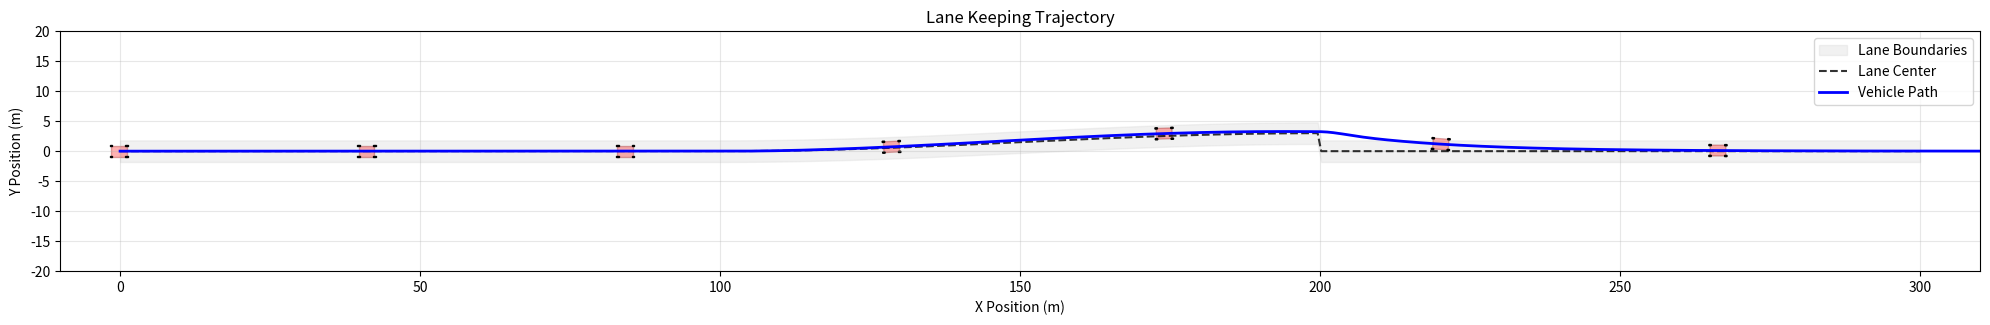
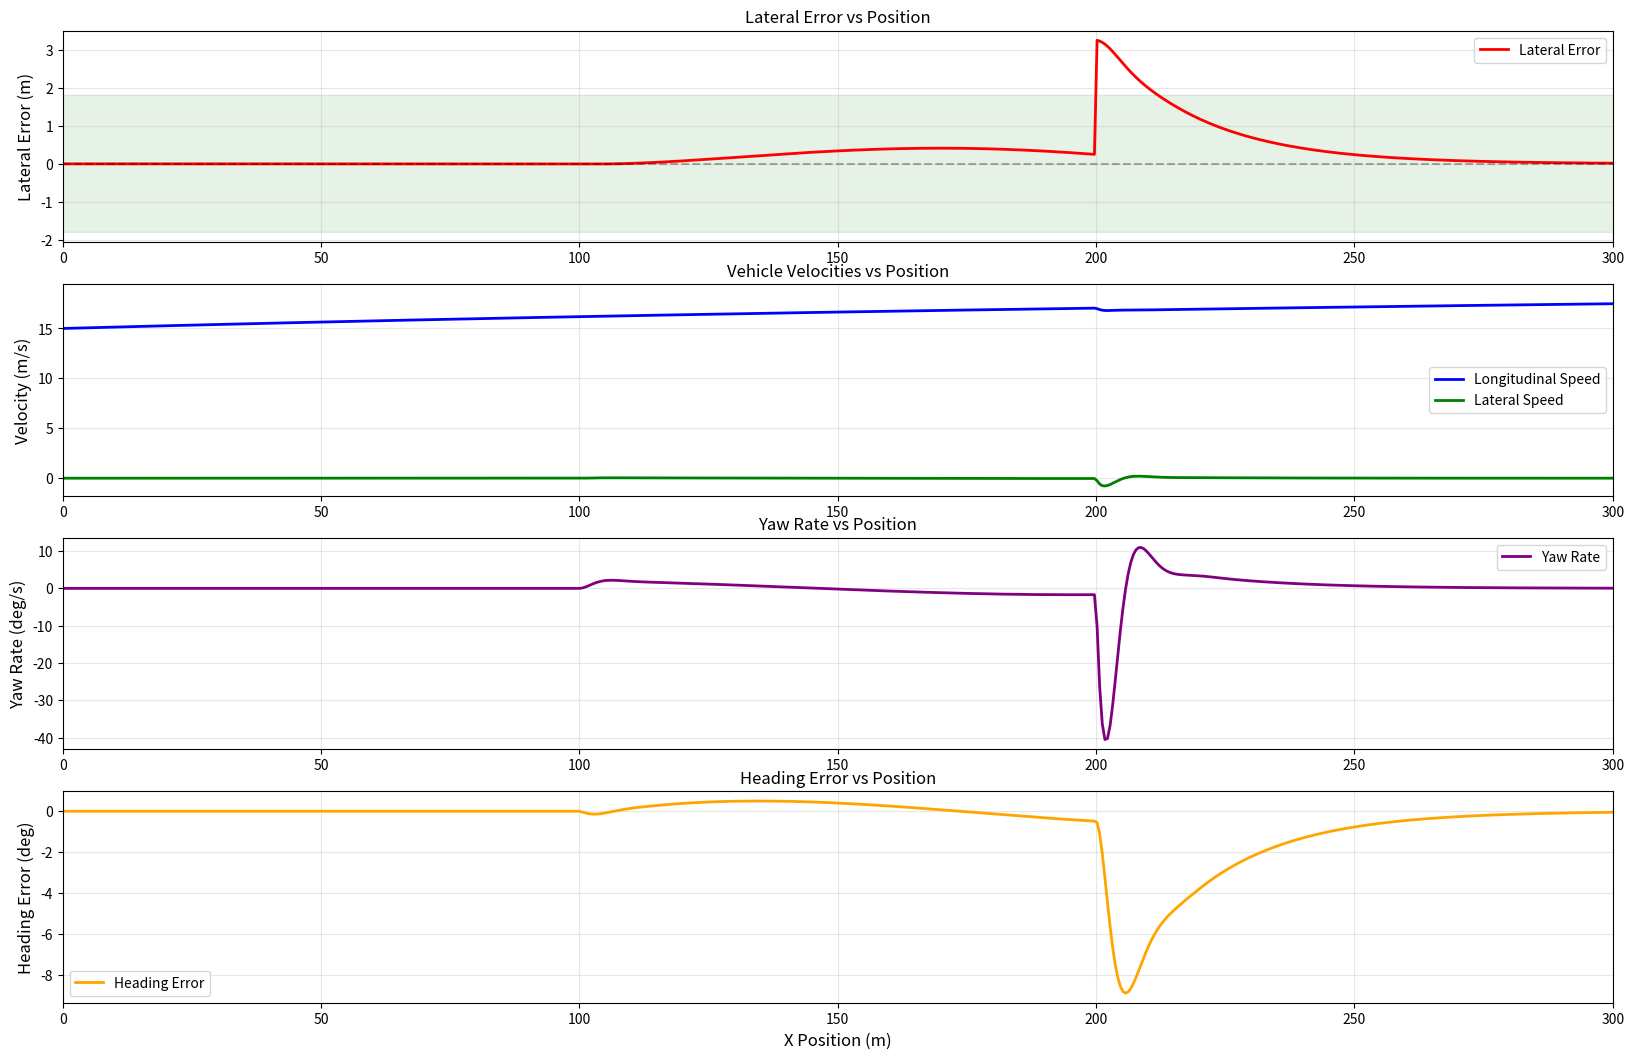

Write the Python code that produced these figures, in order.
import numpy as np
import matplotlib.pyplot as plt
from scipy.integrate import solve_ivp
from matplotlib.patches import Rectangle
import matplotlib.transforms as transforms

# -----------------------------
#  1. IMPROVED PARAMETERS
# -----------------------------
# Vehicle Parameters (matched with reference)
m = 1778.0     # Mass (kg)
Iz = 3049.0    # Yaw inertia (kg*m^2)
Lf = 1.094     # Distance from CG to front axle (m)
Lr = 1.536     # Distance from CG to rear axle (m)
L = Lf + Lr    # Wheelbase (m)
width = 1.8    # Vehicle width (m)
Cf = 180000.0  # Front cornering stiffness (N/rad)
Cr = 400000.0  # Rear cornering stiffness (N/rad)
Cd = 0.4243    # Aero drag coefficient
Frr = 218.0    # Rolling resistance (N)
g = 9.81       # Gravity (m/s^2)

# Controller Parameters
kp = np.pi / 180 * 2  # Proportional gain
xLA = 40             # Look-ahead distance
delta_max = 0.4712   # Maximum steering angle (rad)

# Simulation parameters
t0, tf = 0.0, 30.0    # Adjusted time to reach 300m
N_steps = 1000
t_eval = np.linspace(t0, tf, N_steps)

# -----------------------------
#  2. IMPROVED LANE DEFINITION
# -----------------------------
def lane_shape(x):
    """Double lane change maneuver over 300m"""
    y_offset = 3.0
    x1, x2 = 100, 200  # Adjusted lane change positions
    return y_offset * (1 - np.cos(np.pi * (x - x1)/(x2 - x1))) * \
           (x > x1) * (x < x2) * 0.5

def lane_heading(x):
    """Lane heading for double lane change"""
    y_offset = 3.0
    x1, x2 = 100, 200
    dy_dx = y_offset * np.pi/(x2 - x1) * np.sin(np.pi * (x - x1)/(x2 - x1)) * \
            (x > x1) * (x < x2) * 0.5
    return np.arctan(dy_dx)

# -----------------------------
#  3. IMPROVED VEHICLE DYNAMICS
# -----------------------------
def vehicle_dynamics(t, state):
    x, y, psi, Ux, Uy, r = state
    
    # Lane following calculations
    y_lane = lane_shape(x)
    psi_lane = lane_heading(x)
    
    # Error calculations with look-ahead
    x_LA = x + xLA * np.cos(psi)
    y_LA = y + xLA * np.sin(psi)
    y_lane_LA = lane_shape(x_LA)
    
    e = y - y_lane
    e_LA = y_LA - y_lane_LA
    e_heading = psi - psi_lane
    
    # Understeering gradient calculation
    FzF = m * g * Lr / L
    FzR = m * g * Lf / L
    Kug = (FzF / Cr - FzR / Cr) / g
    
    # Steady-state sideslip calculation
    if abs(Ux) < 0.1:
        alpha_r = 0
    else:
        alpha_r = np.arctan2((Uy - Lr * r), abs(Ux))
    
    beta_SS = Lr * lane_heading(x) + alpha_r
    
    # Improved steering control
    delta_FB = -kp * (e * 2 + xLA * (e_heading + beta_SS))
    delta_FF = L * lane_heading(x) + Kug * (Ux ** 2) * lane_heading(x)
    delta = np.clip(delta_FB + delta_FF, -delta_max, delta_max)
    
    # Longitudinal force (speed control)
    Fx = 75 * (20 - Ux) + Frr + Cd * Ux**2  # Target speed 20 m/s
    
    # Slip angles
    if abs(Ux) < 0.1:
        alpha_f = 0.0
        alpha_r = 0.0
    else:
        alpha_f = np.arctan2((Uy + Lf * r), abs(Ux)) - delta
        alpha_r = np.arctan2((Uy - Lr * r), abs(Ux))
    
    # Tire forces
    Fy_f = -Cf * alpha_f
    Fy_r = -Cr * alpha_r
    
    # Aerodynamic drag
    Fd = Frr + Cd * Ux**2
    
    # Equations of motion
    dxdt = Ux * np.cos(psi) - Uy * np.sin(psi)
    dydt = Ux * np.sin(psi) + Uy * np.cos(psi)
    dpsidt = r
    dUxdt = (Fx * np.cos(delta) - Fy_f * np.sin(delta) - Fd) / m + r * Uy
    dUydt = (Fy_f * np.cos(delta) + Fy_r) / m - r * Ux
    drdt = (Lf * Fy_f * np.cos(delta) - Lr * Fy_r) / Iz

    return [dxdt, dydt, dpsidt, dUxdt, dUydt, drdt]

# -----------------------------
#  4. SIMULATION
# -----------------------------
# Initial conditions
x0 = 0.0
y0 = 0.0      # Start at center
psi0 = 0.0
Ux0 = 15.0    # Initial speed
Uy0 = 0.0
r0 = 0.0

state0 = [x0, y0, psi0, Ux0, Uy0, r0]
sol = solve_ivp(vehicle_dynamics, (t0, tf), state0, t_eval=t_eval)

x_sol, y_sol, psi_sol, Ux_sol, Uy_sol, r_sol = sol.y

# -----------------------------
#  5. SEPARATED VISUALIZATION
# -----------------------------
# Figure 1: Lane Keeping Trajectory
plt.figure(figsize=(20, 16))  # Increased height from 8 to 16 while keeping width

# Function to plot trajectory
def plot_trajectory(ax):
    # Plot lane boundaries
    X_range = np.linspace(0, 300, 500)
    Y_lane = lane_shape(X_range)
    lane_width = 3.6
    
    # Lane and trajectory
    ax.fill_between(X_range, Y_lane - lane_width/2, Y_lane + lane_width/2, 
                    color='lightgray', alpha=0.3, label='Lane Boundaries')
    ax.plot(X_range, Y_lane, 'k--', alpha=0.8, label='Lane Center')
    ax.plot(x_sol, y_sol, 'b-', label='Vehicle Path', linewidth=2)
    
    # Add vehicle visualization
    num_vehicles = 12
    indices = np.linspace(0, len(x_sol)-1, num_vehicles, dtype=int)
    
    for i in indices:
        x, y, psi = x_sol[i], y_sol[i], psi_sol[i]
        
        # Vehicle body
        vehicle = Rectangle((-Lr, -width/2), L, width, 
                          facecolor='red', alpha=0.3, edgecolor='darkred')
        
        # Wheels
        wheel_width = 0.2
        wheel_length = 0.4
        
        fl_wheel = Rectangle((-wheel_length/2 + Lf, width/2 - wheel_width/2), 
                           wheel_length, wheel_width, color='black')
        fr_wheel = Rectangle((-wheel_length/2 + Lf, -width/2 - wheel_width/2), 
                           wheel_length, wheel_width, color='black')
        rl_wheel = Rectangle((-wheel_length/2 - Lr, width/2 - wheel_width/2), 
                           wheel_length, wheel_width, color='black')
        rr_wheel = Rectangle((-wheel_length/2 - Lr, -width/2 - wheel_width/2), 
                           wheel_length, wheel_width, color='black')
        
        # Transform
        t = transforms.Affine2D().rotate(psi).translate(x, y) + ax.transData
        for patch in [vehicle, fl_wheel, fr_wheel, rl_wheel, rr_wheel]:
            patch.set_transform(t)
            ax.add_patch(patch)
    
    ax.set_xlabel('X Position (m)')
    ax.set_ylabel('Y Position (m)')
    ax.set_title('Lane Keeping Trajectory')
    ax.legend(loc='upper right')
    ax.grid(True, alpha=0.3)
    
    # Set limits with equal scaling
    ax.set_xlim(-10, 310)
    ax.set_ylim(-20, 20)  # Keep the same limits
    ax.set_aspect('equal')

# Create and plot trajectory
ax = plt.gca()
plot_trajectory(ax)

plt.tight_layout()
plt.show()

# Figure 2: Vehicle States (4x1 subplots for better visibility)
fig, axs = plt.subplots(4, 1, figsize=(20, 12))


# Define lane width for plotting
lane_width = 3.6  # Standard lane width (m)

# 1. Lateral Error (top)
e_sol = y_sol - lane_shape(x_sol)
axs[0].plot(x_sol, e_sol, 'r-', label='Lateral Error', linewidth=2)
axs[0].axhline(y=0, color='k', linestyle='--', alpha=0.3)
axs[0].fill_between(x_sol, -lane_width/2, lane_width/2, color='green', alpha=0.1)
axs[0].set_ylabel('Lateral Error (m)', fontsize=12)
axs[0].legend(fontsize=10)
axs[0].grid(True, alpha=0.3)
axs[0].set_title('Lateral Error vs Position', fontsize=12)

# 2. Vehicle Speed (second)
speed = np.sqrt(Ux_sol**2 + Uy_sol**2)
axs[1].plot(x_sol, Ux_sol, 'b-', label='Longitudinal Speed', linewidth=2)
axs[1].plot(x_sol, Uy_sol, 'g-', label='Lateral Speed', linewidth=2)
axs[1].set_ylabel('Velocity (m/s)', fontsize=12)
axs[1].legend(fontsize=10)
axs[1].grid(True, alpha=0.3)
axs[1].set_title('Vehicle Velocities vs Position', fontsize=12)

# 3. Yaw Rate (third)
axs[2].plot(x_sol, np.rad2deg(r_sol), 'purple', label='Yaw Rate', linewidth=2)
axs[2].set_ylabel('Yaw Rate (deg/s)', fontsize=12)
axs[2].legend(fontsize=10)
axs[2].grid(True, alpha=0.3)
axs[2].set_title('Yaw Rate vs Position', fontsize=12)

# 4. Heading Error (bottom)
psi_lane = lane_heading(x_sol)
heading_error = np.rad2deg(psi_sol - psi_lane)
axs[3].plot(x_sol, heading_error, 'orange', label='Heading Error', linewidth=2)
axs[3].set_ylabel('Heading Error (deg)', fontsize=12)
axs[3].legend(fontsize=10)
axs[3].grid(True, alpha=0.3)
axs[3].set_title('Heading Error vs Position', fontsize=12)

# Set x-axis limits and labels for all subplots
for i in range(4):
    axs[i].set_xlim(0, 300)
    if i == 3:  # Only bottom plot needs x-label
        axs[i].set_xlabel('X Position (m)', fontsize=12)
    axs[i].tick_params(labelsize=10)

# Adjust layout with more space at the top for the title
plt.subplots_adjust(top=0.92)
plt.show()
